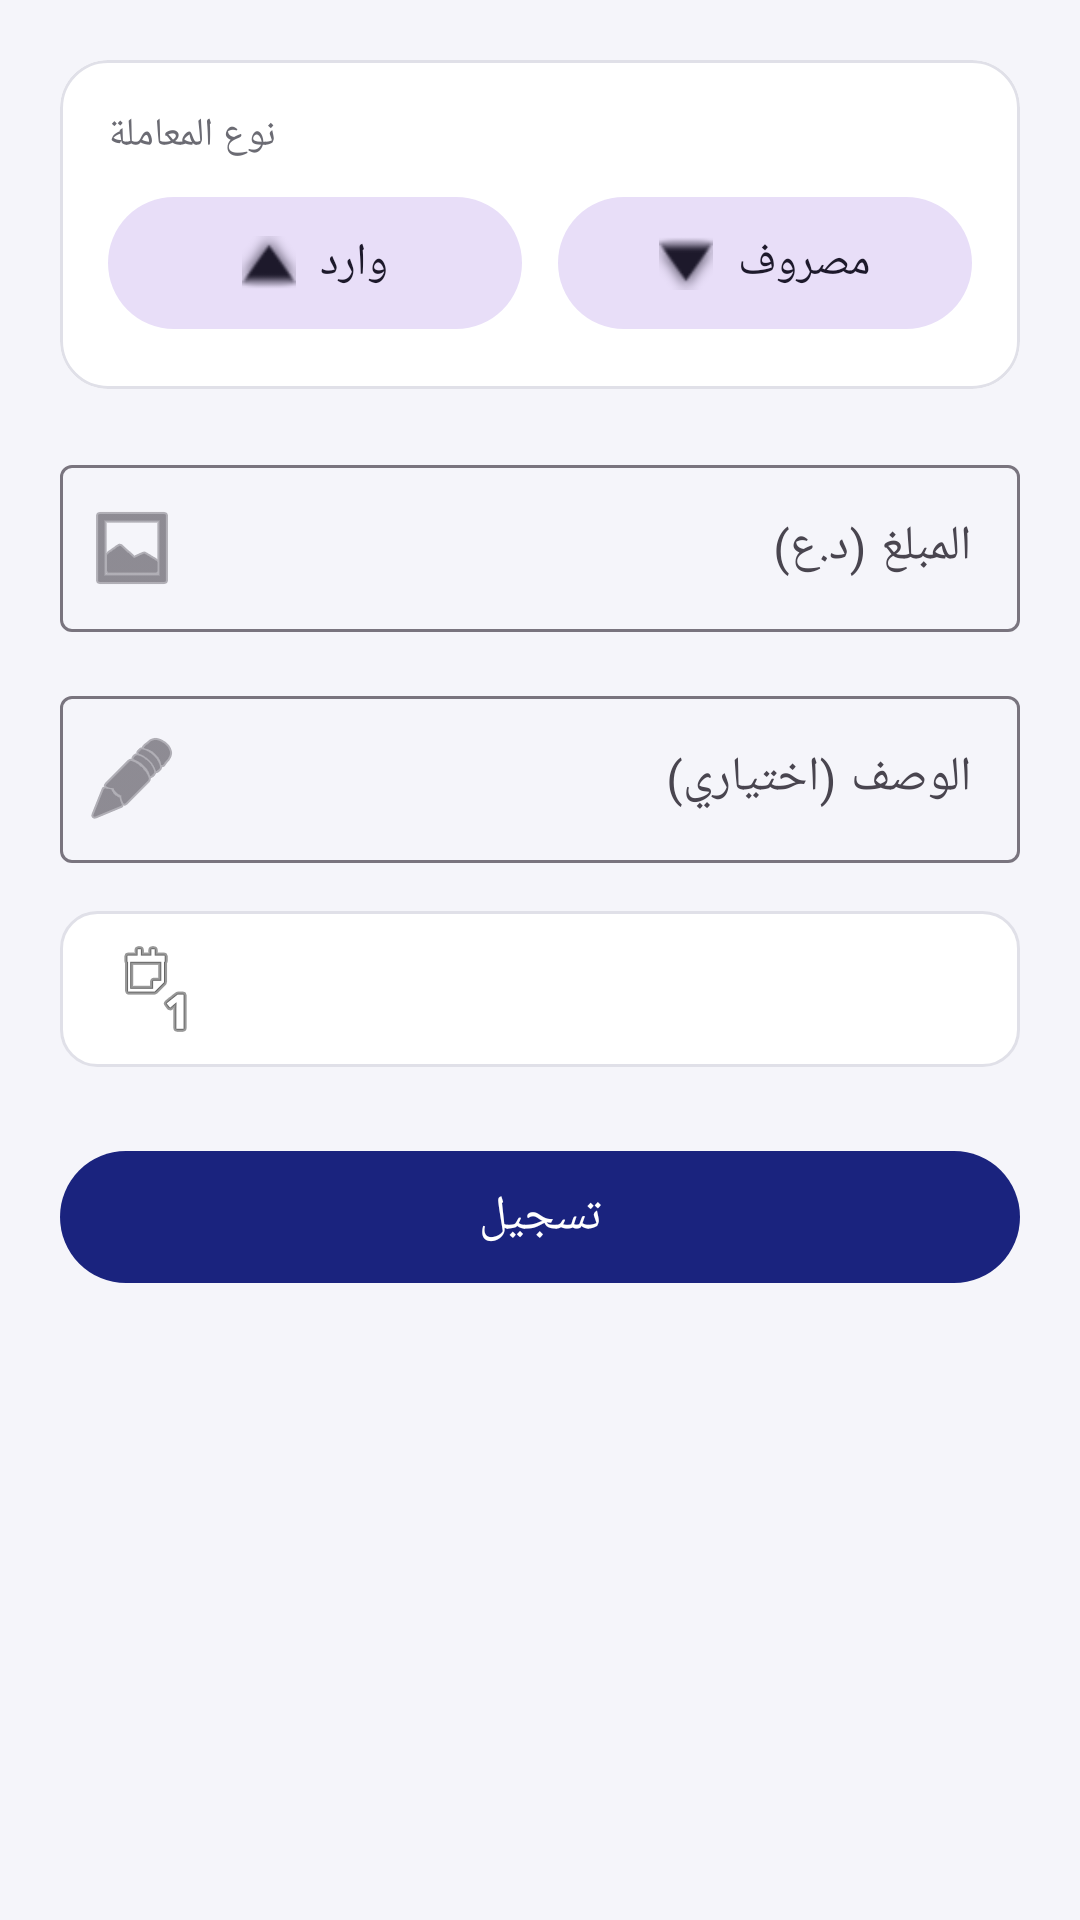

Write the Android layout XML for this screen, with the resource values it uses.
<!-- AndroidManifest.xml: application theme Theme.MadearAlmasroofat -->
<!-- res/layout/activity_add_transaction.xml -->
<?xml version="1.0" encoding="utf-8"?>
<ScrollView xmlns:android="http://schemas.android.com/apk/res/android"
    xmlns:app="http://schemas.android.com/apk/res-auto"
    android:layout_width="match_parent"
    android:layout_height="match_parent">

    <LinearLayout
        android:layout_width="match_parent"
        android:layout_height="wrap_content"
        android:orientation="vertical"
        android:padding="20dp">

        <com.google.android.material.card.MaterialCardView
            android:layout_width="match_parent"
            android:layout_height="wrap_content"
            android:layout_marginBottom="20dp"
            app:cardElevation="0dp"
            app:cardCornerRadius="16dp"
            android:backgroundTint="@color/surface">

            <LinearLayout
                android:layout_width="match_parent"
                android:layout_height="wrap_content"
                android:orientation="vertical"
                android:padding="16dp">

                <TextView
                    android:layout_width="wrap_content"
                    android:layout_height="wrap_content"
                    android:text="نوع المعاملة"
                    android:textSize="13sp"
                    android:textColor="@color/textSecondary"
                    android:layout_marginBottom="8dp" />

                <LinearLayout
                    android:layout_width="match_parent"
                    android:layout_height="wrap_content"
                    android:orientation="horizontal">

                    <com.google.android.material.button.MaterialButton
                        android:id="@+id/btnIncome"
                        style="@style/Widget.Material3.Button.TonalButton"
                        android:layout_width="0dp"
                        android:layout_height="52dp"
                        android:layout_weight="1"
                        android:layout_marginEnd="6dp"
                        android:text="وارد"
                        android:textSize="15sp"
                        app:icon="@android:drawable/arrow_up_float"
                        app:iconGravity="textStart" />

                    <com.google.android.material.button.MaterialButton
                        android:id="@+id/btnExpense"
                        style="@style/Widget.Material3.Button.TonalButton"
                        android:layout_width="0dp"
                        android:layout_height="52dp"
                        android:layout_weight="1"
                        android:layout_marginStart="6dp"
                        android:text="مصروف"
                        android:textSize="15sp"
                        app:icon="@android:drawable/arrow_down_float"
                        app:iconGravity="textStart" />
                </LinearLayout>
            </LinearLayout>
        </com.google.android.material.card.MaterialCardView>

        <com.google.android.material.textfield.TextInputLayout
            android:layout_width="match_parent"
            android:layout_height="wrap_content"
            android:hint="المبلغ (د.ع)"
            style="@style/Widget.Material3.TextInputLayout.OutlinedBox"
            android:layout_marginBottom="16dp"
            app:startIconDrawable="@android:drawable/ic_menu_gallery">
            <com.google.android.material.textfield.TextInputEditText
                android:id="@+id/edtAmount"
                android:layout_width="match_parent"
                android:layout_height="wrap_content"
                android:inputType="numberDecimal" />
        </com.google.android.material.textfield.TextInputLayout>

        <com.google.android.material.textfield.TextInputLayout
            android:layout_width="match_parent"
            android:layout_height="wrap_content"
            android:hint="الوصف (اختياري)"
            style="@style/Widget.Material3.TextInputLayout.OutlinedBox"
            android:layout_marginBottom="16dp"
            app:startIconDrawable="@android:drawable/ic_menu_edit">
            <com.google.android.material.textfield.TextInputEditText
                android:id="@+id/edtDescription"
                android:layout_width="match_parent"
                android:layout_height="wrap_content" />
        </com.google.android.material.textfield.TextInputLayout>

        <TextView
            android:id="@+id/txtDate"
            android:layout_width="match_parent"
            android:layout_height="52dp"
            android:gravity="center"
            android:textSize="16sp"
            android:background="@drawable/bg_summary_card"
            android:layout_marginBottom="24dp"
            android:drawableStart="@android:drawable/ic_menu_day"
            android:drawablePadding="8dp" />

        <com.google.android.material.button.MaterialButton
            android:id="@+id/btnSaveTransaction"
            android:layout_width="match_parent"
            android:layout_height="52dp"
            android:text="تسجيل"
            android:textSize="16sp" />

    </LinearLayout>
</ScrollView>
<!-- resources referenced by this layout -->
<resources>
  <color name="surface">#FFFFFF</color>
  <color name="textSecondary">#6B6B73</color>
  <!-- drawable bg_summary_card (drawable) -->
  <?xml version="1.0" encoding="utf-8"?>
  <shape xmlns:android="http://schemas.android.com/apk/res/android">
      <solid android:color="@color/surface" />
      <corners android:radius="12dp" />
      <stroke android:width="1dp" android:color="@color/cardStroke" />
      <padding android:left="16dp" android:top="16dp" android:right="16dp" android:bottom="16dp" />
  </shape>
  <style name="Theme.MadearAlmasroofat" parent="Theme.Material3.Light.NoActionBar">
          <item name="colorPrimary">@color/primary</item>
          <item name="colorPrimaryDark">@color/primaryDark</item>
          <item name="colorAccent">@color/accent</item>
          <item name="colorOnPrimary">@color/onPrimary</item>
          <item name="colorSurface">@color/surface</item>
          <item name="android:windowBackground">@color/bgLight</item>
          <item name="android:statusBarColor">@color/primaryDark</item>
          <item name="android:navigationBarColor">@color/bgLight</item>
          <item name="materialCardViewStyle">@style/CardModern</item>
          <item name="materialButtonStyle">@style/Widget.Material3.Button</item>
      </style>
  <color name="cardStroke">#E0E0E8</color>
  <color name="primary">#1A237E</color>
  <color name="primaryDark">#000051</color>
  <color name="accent">#FF6F00</color>
  <color name="onPrimary">#FFFFFF</color>
  <color name="bgLight">#F5F5FA</color>
  <style name="CardModern" parent="Widget.Material3.CardView.Filled">
          <item name="cardCornerRadius">16dp</item>
          <item name="cardElevation">0dp</item>
          <item name="strokeWidth">1dp</item>
          <item name="strokeColor">@color/cardStroke</item>
          <item name="contentPadding">0dp</item>
          <item name="cardBackgroundColor">@color/surface</item>
      </style>
</resources>
